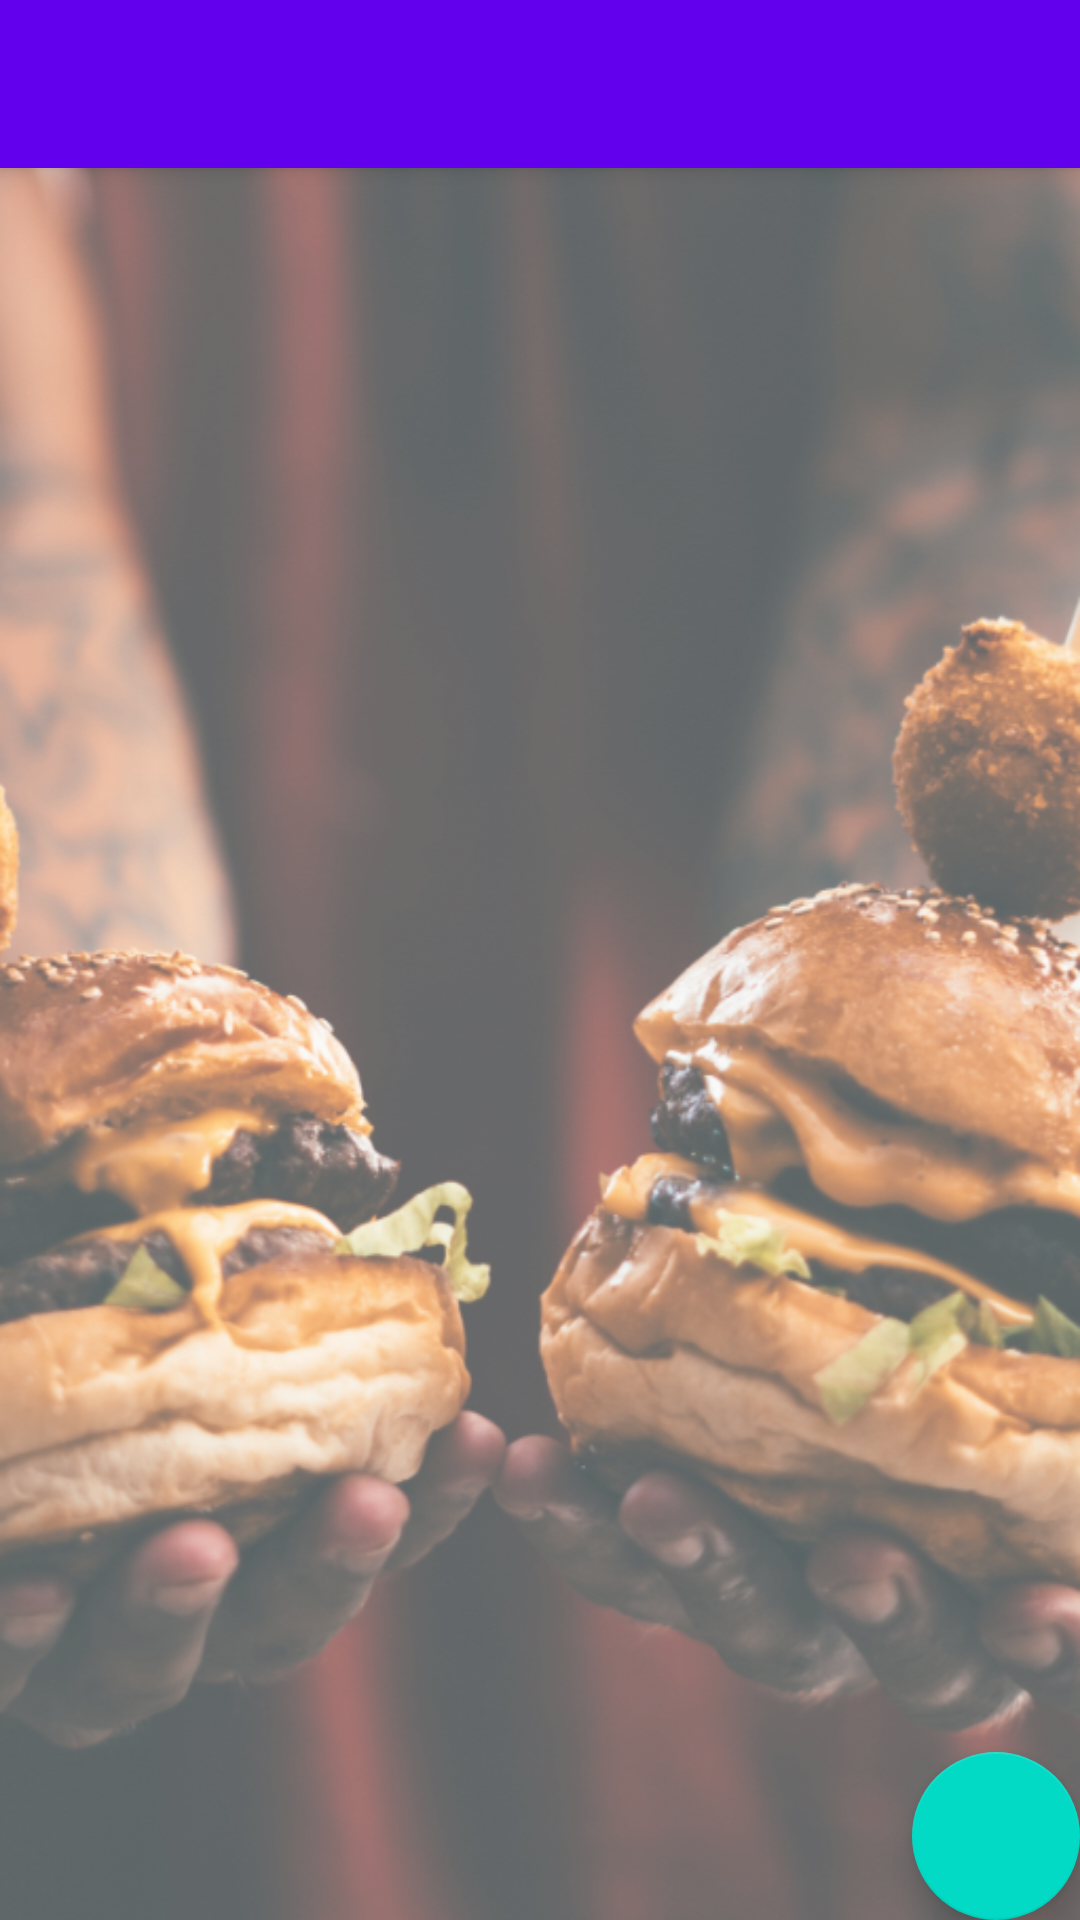

Layout XML and referenced resources for this Android screen:
<!-- AndroidManifest.xml: application theme Theme.CafeProject -->
<!-- res/layout/app_bar_home.xml -->
<?xml version="1.0" encoding="utf-8"?>
<androidx.coordinatorlayout.widget.CoordinatorLayout xmlns:android="http://schemas.android.com/apk/res/android"
    xmlns:app="http://schemas.android.com/apk/res-auto"
    xmlns:tools="http://schemas.android.com/tools"
    android:layout_width="match_parent"
    android:layout_height="match_parent"
    android:background="@drawable/background"
    tools:context=".HomeActivity">

    <com.google.android.material.appbar.AppBarLayout
        android:layout_width="match_parent"
        android:layout_height="wrap_content"
        android:theme="@style/Theme.CafeProject.AppBarOverlay">

        <androidx.appcompat.widget.Toolbar
            android:id="@+id/toolbar"
            android:layout_width="match_parent"
            android:layout_height="?attr/actionBarSize"
            android:background="?attr/colorPrimary"
            app:popupTheme="@style/Theme.CafeProject.PopupOverlay" />

    </com.google.android.material.appbar.AppBarLayout>

    <include layout="@layout/content_home" />

    <com.google.android.material.floatingactionbutton.FloatingActionButton
        android:id="@+id/fab"
        android:layout_width="wrap_content"
        android:layout_height="wrap_content"
        android:layout_gravity="bottom|end"
        android:layout_margin="@dimen/fab_margin"
        app:srcCompat="@drawable/plus"
        tools:ignore="SpeakableTextPresentCheck" />

</androidx.coordinatorlayout.widget.CoordinatorLayout>
<!-- res/layout/content_home.xml (included above) -->
<?xml version="1.0" encoding="utf-8"?>
<RelativeLayout
    xmlns:android="http://schemas.android.com/apk/res/android"
    xmlns:app="http://schemas.android.com/apk/res-auto"
    xmlns:tools="http://schemas.android.com/tools"
    android:layout_width="match_parent"
    android:layout_height="match_parent"
    app:layout_behavior="@string/appbar_scrolling_view_behavior"
    tools:showIn="@layout/app_bar_home">


    <androidx.recyclerview.widget.RecyclerView
        android:id="@+id/recycler_menu"
        android:layout_width="match_parent"
        android:layout_height="match_parent"
        android:scrollbars="vertical"></androidx.recyclerview.widget.RecyclerView>


</RelativeLayout >
<!-- resources referenced by this layout -->
<resources>
  <!-- drawable background: png bitmap (drawable, 576948 bytes) -->
  <style name="Theme.CafeProject.AppBarOverlay" parent="ThemeOverlay.AppCompat.Dark.ActionBar" />
  <style name="Theme.CafeProject.PopupOverlay" parent="ThemeOverlay.AppCompat.Light" />
  <style name="Theme.CafeProject" parent="Theme.MaterialComponents.DayNight.DarkActionBar">
          
          <item name="colorPrimary">@color/purple_500</item>
          <item name="colorPrimaryVariant">@color/purple_700</item>
          <item name="colorOnPrimary">@color/white</item>
          
          <item name="colorSecondary">@color/teal_200</item>
          <item name="colorSecondaryVariant">@color/teal_700</item>
          <item name="colorOnSecondary">@color/black</item>
          
          <item name="android:statusBarColor" tools:targetApi="l">?attr/colorPrimaryVariant</item>
          
      </style>
  <!-- not gathered from this repository: default colours our renderer supplied (Android Studio template values) -->
  <color name="purple_500">#FF6200EE</color>
  <color name="purple_700">#FF3700B3</color>
  <color name="teal_200">#FF03DAC5</color>
  <color name="teal_700">#FF018786</color>
  <color name="black">#FF000000</color>
  <color name="white">#FFFFFFFF</color>
</resources>
